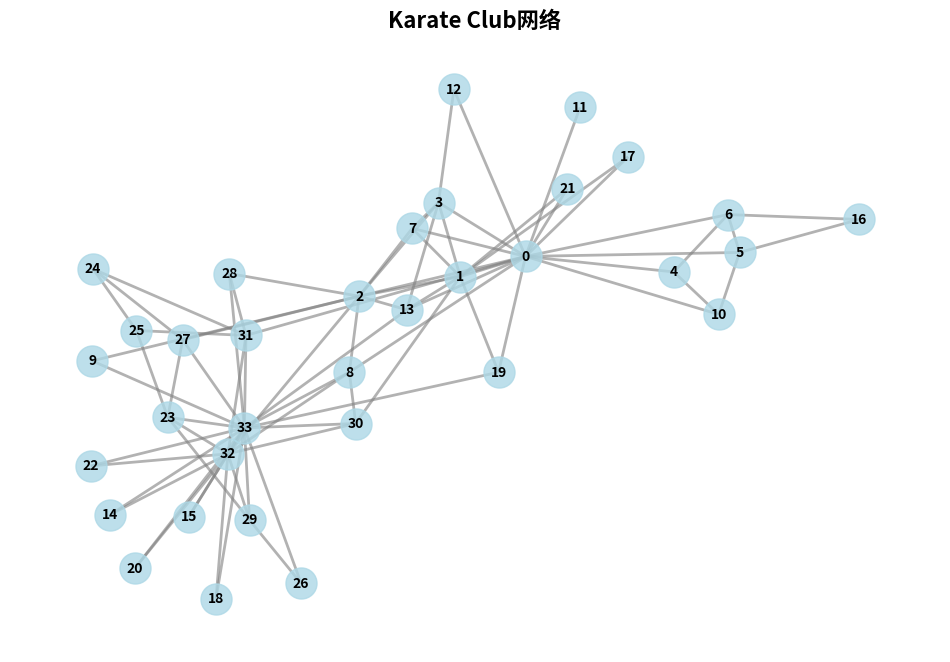
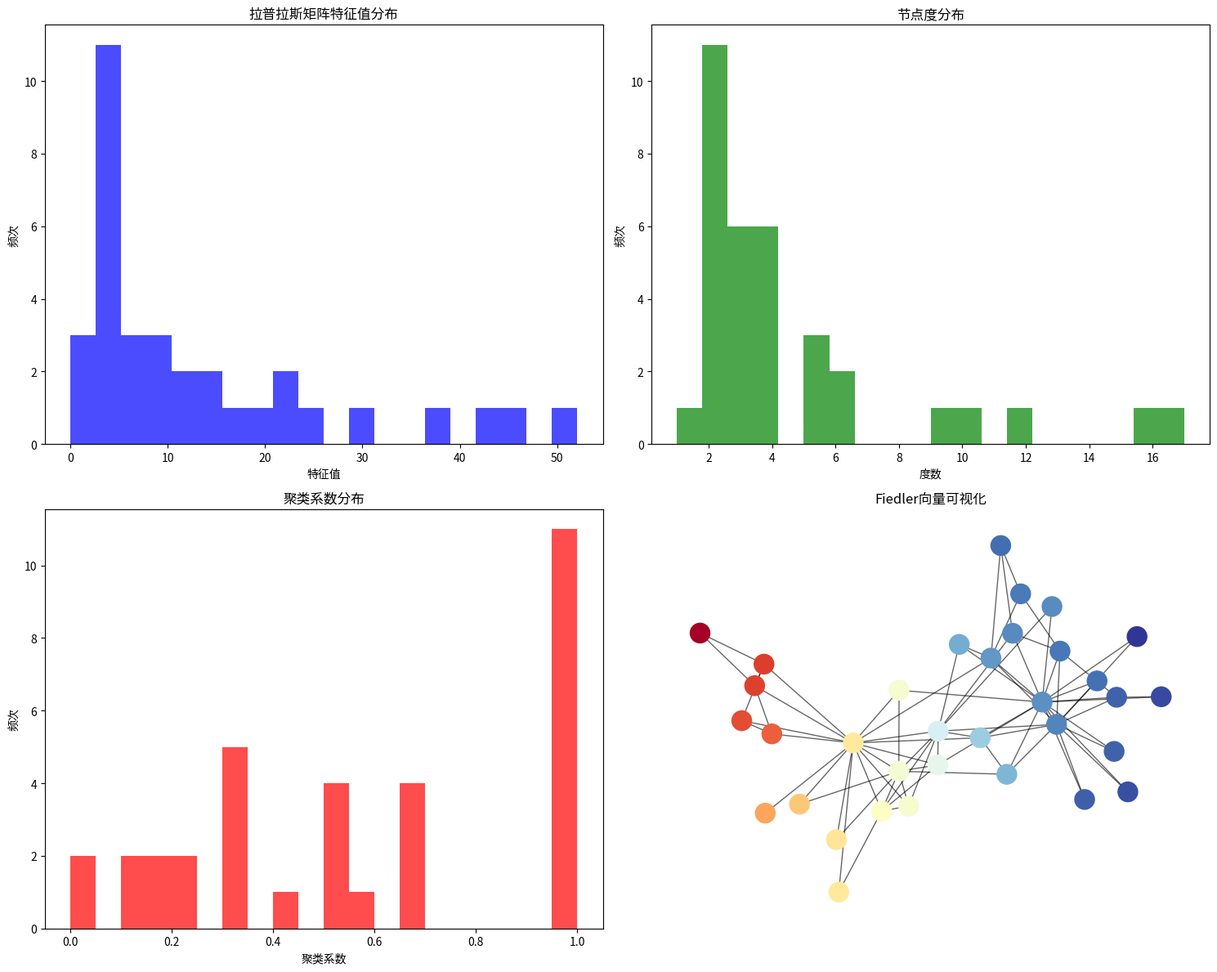
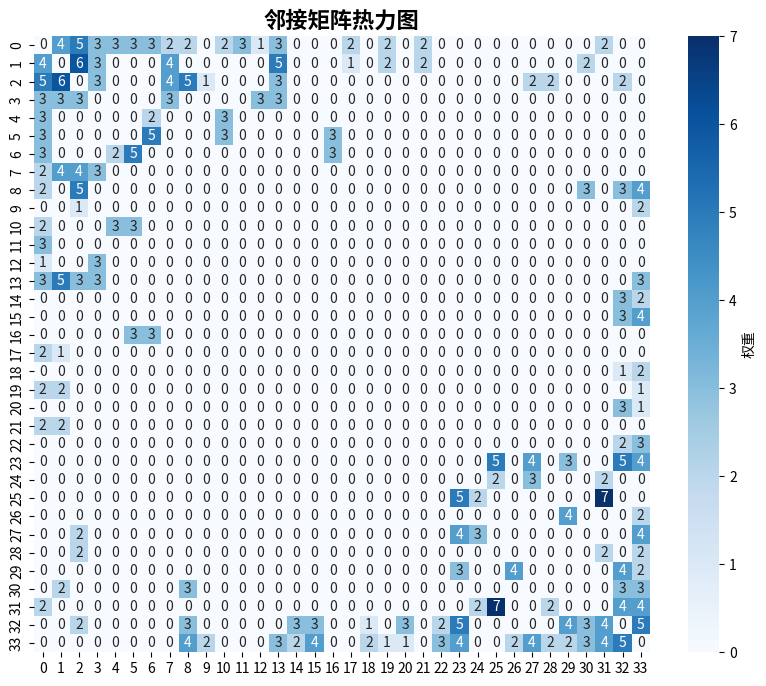

Here is the Python script that generated these plots, in order:
#!/usr/bin/env python3
"""
图论基础可视化工具
支持图结构、算法过程、谱分析等可视化
"""

import networkx as nx
import matplotlib.pyplot as plt
import numpy as np
from typing import Dict, List, Tuple, Optional
import seaborn as sns
from pathlib import Path
import json

class GraphVisualizer:
    """图论基础可视化器"""
    
    def __init__(self, output_dir: str = "output"):
        self.output_dir = Path(output_dir)
        self.output_dir.mkdir(exist_ok=True)
        
    def visualize_graph_structure(self, graph: nx.Graph, 
                                layout: str = 'spring',
                                title: str = "图结构可视化",
                                filename: str = "graph_structure.png"):
        """可视化图结构"""
        plt.figure(figsize=(12, 8))
        
        # 选择布局算法
        if layout == 'spring':
            pos = nx.spring_layout(graph)
        elif layout == 'circular':
            pos = nx.circular_layout(graph)
        elif layout == 'random':
            pos = nx.random_layout(graph)
        elif layout == 'shell':
            pos = nx.shell_layout(graph)
        else:
            pos = nx.spring_layout(graph)
        
        # 绘制节点
        nx.draw_networkx_nodes(graph, pos, 
                              node_color='lightblue',
                              node_size=500,
                              alpha=0.8)
        
        # 绘制边
        nx.draw_networkx_edges(graph, pos, 
                              edge_color='gray',
                              alpha=0.6,
                              width=2)
        
        # 绘制标签
        nx.draw_networkx_labels(graph, pos, 
                               font_size=10,
                               font_weight='bold')
        
        plt.title(title, fontsize=16, fontweight='bold')
        plt.axis('off')
        
        # 保存图片
        output_path = self.output_dir / filename
        plt.savefig(output_path, dpi=300, bbox_inches='tight')
        plt.close()
        
        return str(output_path)
    
    def visualize_algorithm_process(self, graph: nx.Graph, 
                                  algorithm: str,
                                  steps: List[Dict],
                                  filename: str = "algorithm_process.gif"):
        """可视化算法执行过程"""
        import matplotlib.animation as animation
        
        fig, ax = plt.subplots(figsize=(12, 8))
        
        def animate(frame):
            ax.clear()
            step = steps[frame]
            
            # 绘制图结构
            pos = nx.spring_layout(graph)
            
            # 根据步骤状态着色
            node_colors = []
            for node in graph.nodes():
                if node in step.get('visited', []):
                    node_colors.append('red')
                elif node in step.get('current', []):
                    node_colors.append('yellow')
                else:
                    node_colors.append('lightblue')
            
            nx.draw_networkx_nodes(graph, pos, 
                                  node_color=node_colors,
                                  node_size=500)
            nx.draw_networkx_edges(graph, pos, alpha=0.6)
            nx.draw_networkx_labels(graph, pos)
            
            ax.set_title(f"{algorithm} - 步骤 {frame + 1}", 
                        fontsize=14, fontweight='bold')
            ax.axis('off')
        
        # 创建动画
        anim = animation.FuncAnimation(fig, animate, 
                                     frames=len(steps),
                                     interval=1000, 
                                     repeat=True)
        
        # 保存动画
        output_path = self.output_dir / filename
        anim.save(output_path, writer='pillow')
        plt.close()
        
        return str(output_path)
    
    def visualize_spectral_analysis(self, graph: nx.Graph,
                                  filename: str = "spectral_analysis.png"):
        """可视化谱分析"""
        fig, axes = plt.subplots(2, 2, figsize=(15, 12))
        
        # 计算拉普拉斯矩阵
        L = nx.laplacian_matrix(graph).toarray()
        eigenvalues = np.linalg.eigvals(L)
        
        # 1. 特征值分布
        axes[0, 0].hist(eigenvalues.real, bins=20, alpha=0.7, color='blue')
        axes[0, 0].set_title('拉普拉斯矩阵特征值分布')
        axes[0, 0].set_xlabel('特征值')
        axes[0, 0].set_ylabel('频次')
        
        # 2. 度分布
        degrees = [d for n, d in graph.degree()]
        axes[0, 1].hist(degrees, bins=20, alpha=0.7, color='green')
        axes[0, 1].set_title('节点度分布')
        axes[0, 1].set_xlabel('度数')
        axes[0, 1].set_ylabel('频次')
        
        # 3. 聚类系数分布
        clustering_coeffs = list(nx.clustering(graph).values())
        axes[1, 0].hist(clustering_coeffs, bins=20, alpha=0.7, color='red')
        axes[1, 0].set_title('聚类系数分布')
        axes[1, 0].set_xlabel('聚类系数')
        axes[1, 0].set_ylabel('频次')
        
        # 4. 特征向量可视化
        eigenvector = nx.fiedler_vector(graph)
        pos = nx.spring_layout(graph)
        nx.draw_networkx_nodes(graph, pos, 
                              node_color=eigenvector,
                              cmap=plt.cm.RdYlBu,
                              node_size=300,
                              ax=axes[1, 1])
        nx.draw_networkx_edges(graph, pos, alpha=0.6, ax=axes[1, 1])
        axes[1, 1].set_title('Fiedler向量可视化')
        axes[1, 1].axis('off')
        
        plt.tight_layout()
        
        # 保存图片
        output_path = self.output_dir / filename
        plt.savefig(output_path, dpi=300, bbox_inches='tight')
        plt.close()
        
        return str(output_path)
    
    def generate_mermaid_diagram(self, graph: nx.Graph,
                               diagram_type: str = "graph",
                               filename: str = "graph_diagram.md"):
        """生成Mermaid图表"""
        mermaid_code = ""
        
        if diagram_type == "graph":
            mermaid_code = "graph TD\n"
            for edge in graph.edges():
                mermaid_code += f"    {edge[0]} --> {edge[1]}\n"
        
        elif diagram_type == "flowchart":
            mermaid_code = "flowchart TD\n"
            for node in graph.nodes():
                mermaid_code += f"    {node}[{node}]\n"
            for edge in graph.edges():
                mermaid_code += f"    {edge[0]} --> {edge[1]}\n"
        
        # 保存Mermaid代码
        output_path = self.output_dir / filename
        with open(output_path, 'w', encoding='utf-8') as f:
            f.write(f"```mermaid\n{mermaid_code}```\n")
        
        return str(output_path)
    
    def create_heatmap(self, matrix: np.ndarray,
                      title: str = "邻接矩阵热力图",
                      filename: str = "adjacency_heatmap.png"):
        """创建热力图"""
        plt.figure(figsize=(10, 8))
        
        sns.heatmap(matrix, 
                   annot=True, 
                   cmap='Blues',
                   square=True,
                   cbar_kws={'label': '权重'})
        
        plt.title(title, fontsize=16, fontweight='bold')
        
        # 保存图片
        output_path = self.output_dir / filename
        plt.savefig(output_path, dpi=300, bbox_inches='tight')
        plt.close()
        
        return str(output_path)

def main():
    """主函数 - 示例用法"""
    # 创建示例图
    G = nx.karate_club_graph()
    
    # 初始化可视化器
    visualizer = GraphVisualizer()
    
    # 可视化图结构
    visualizer.visualize_graph_structure(G, title="Karate Club网络")
    
    # 可视化谱分析
    visualizer.visualize_spectral_analysis(G)
    
    # 生成Mermaid图表
    visualizer.generate_mermaid_diagram(G)
    
    # 创建邻接矩阵热力图
    adj_matrix = nx.adjacency_matrix(G).toarray()
    visualizer.create_heatmap(adj_matrix)
    
    print("图论可视化完成！输出文件保存在 output/ 目录中。")

if __name__ == "__main__":
    main()
